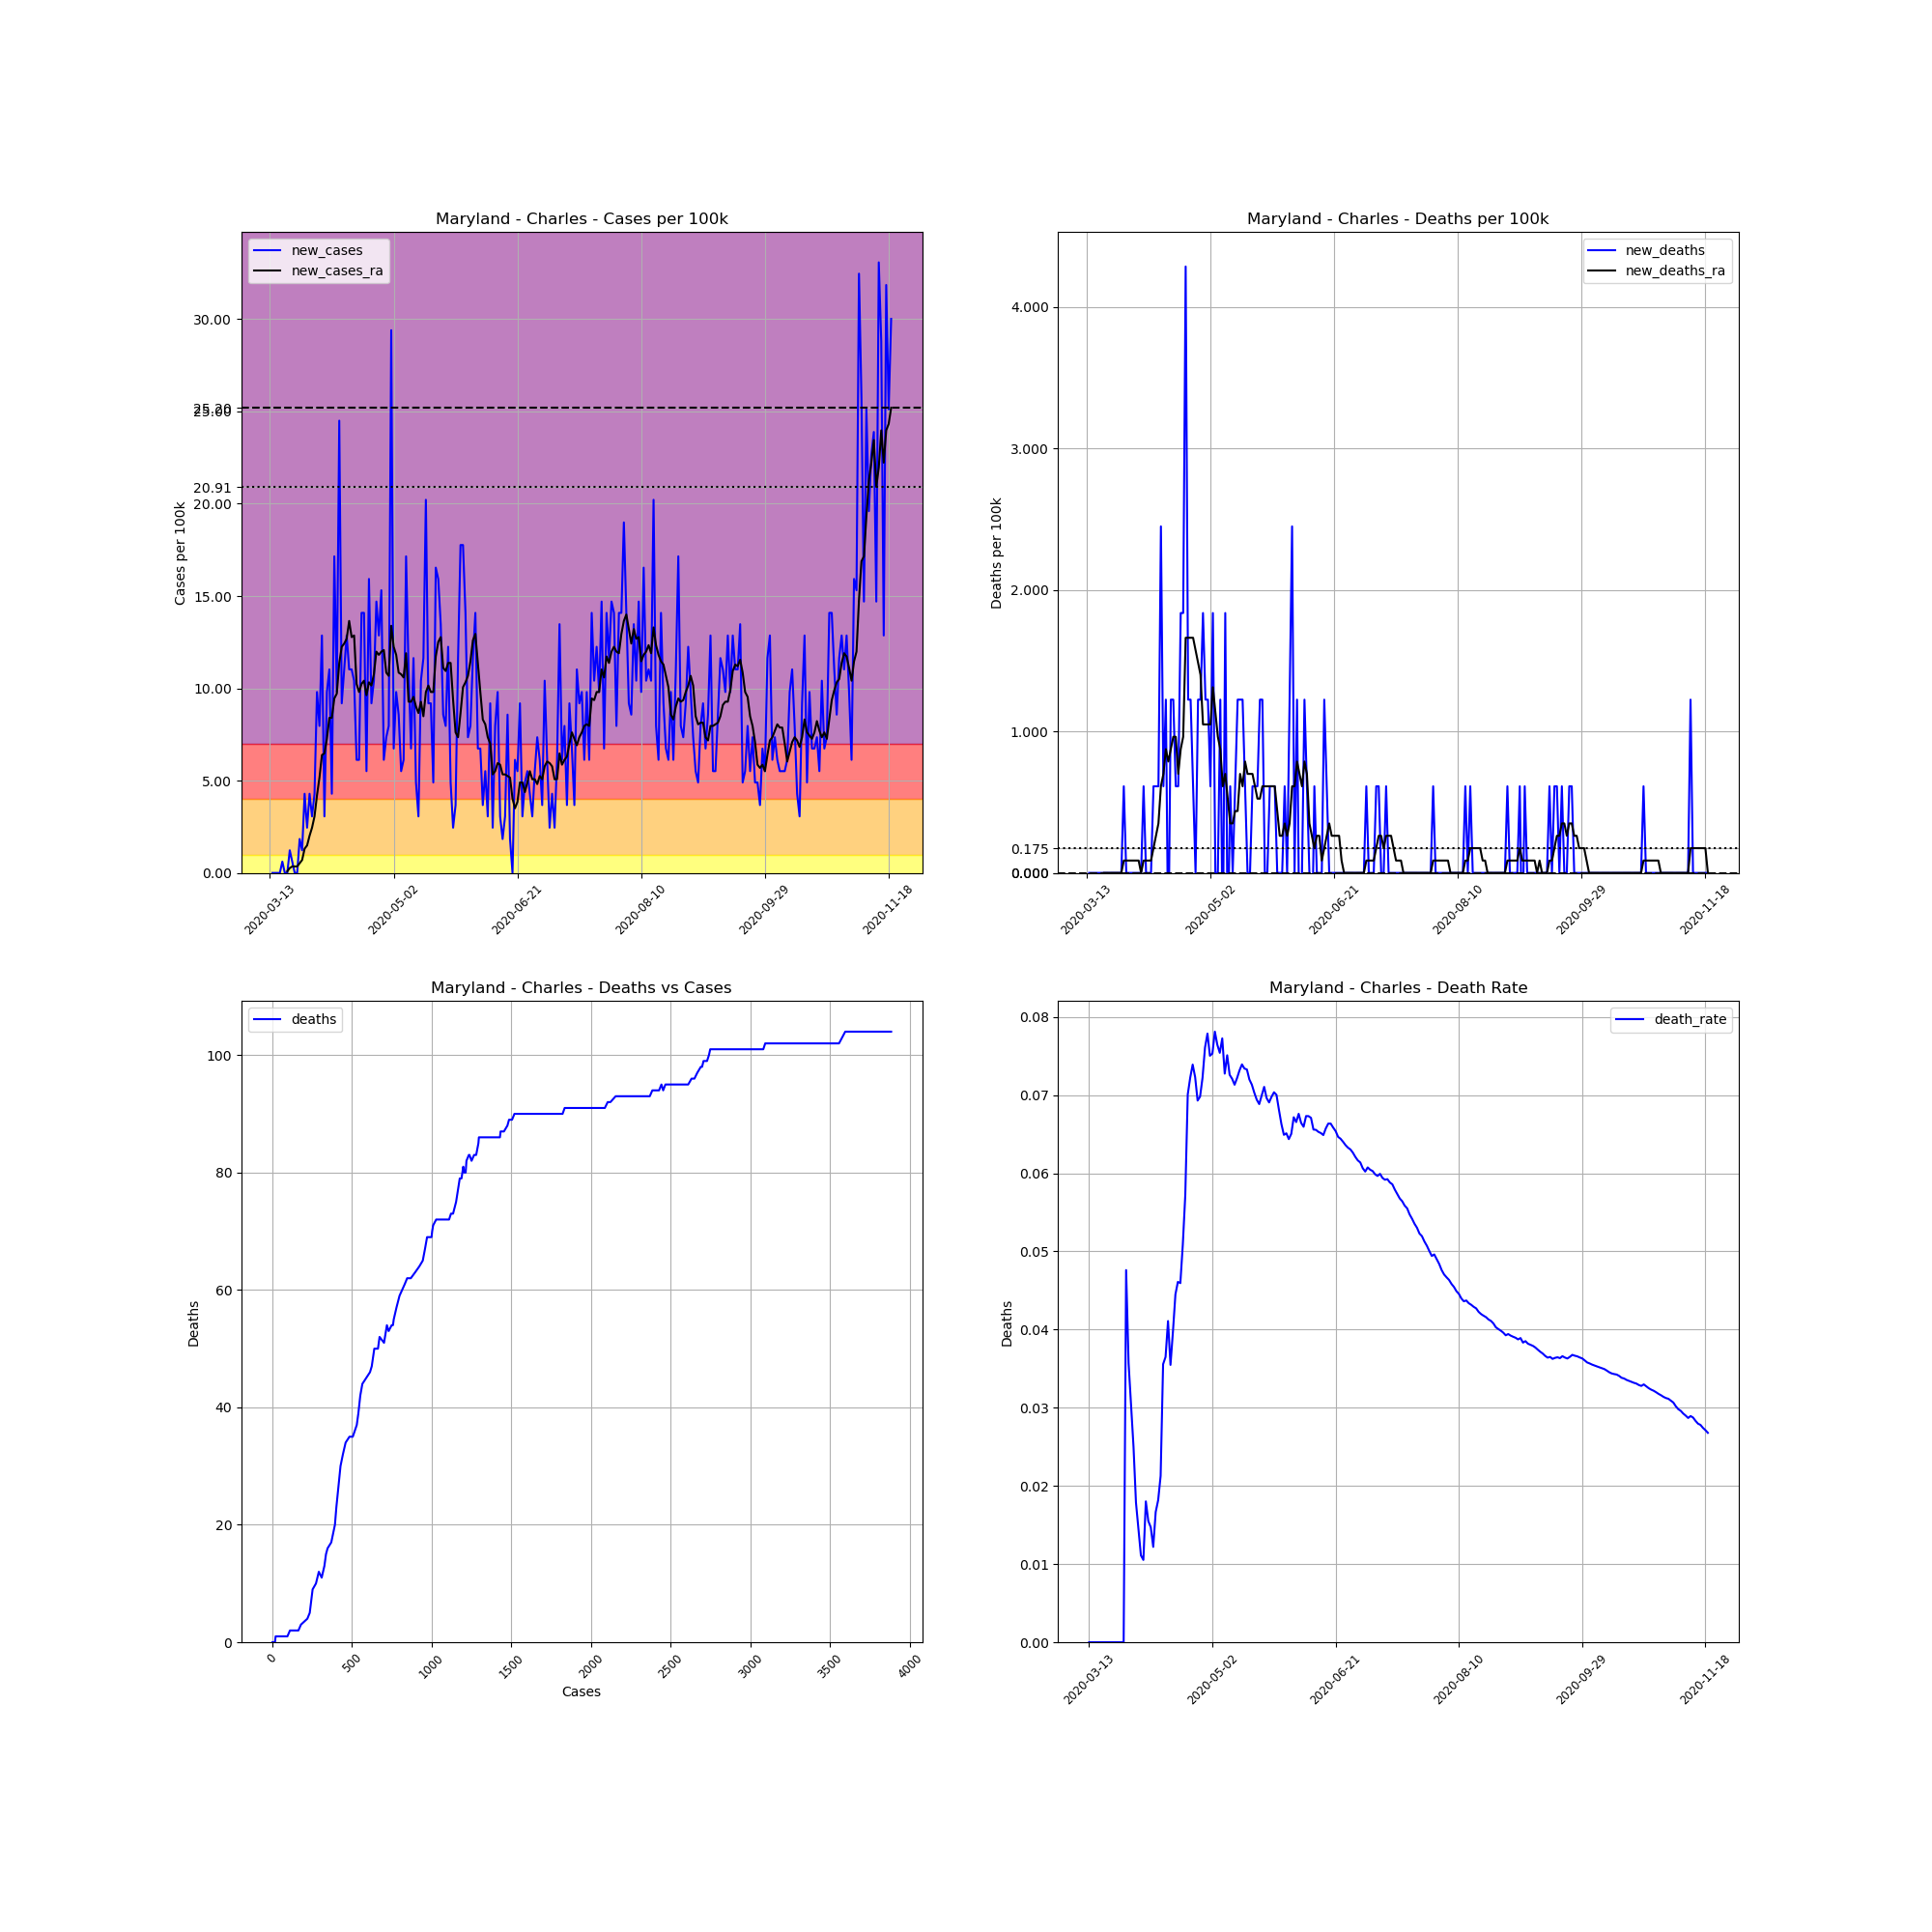

The data file committed next to this chart (first rows):
, date, county, state, fips, cases, deaths, COUNTY, STNAME, CTYNAME, POPESTIMATE2019, cases_per_100k, deaths_per_100k, death_rate, new_cases, new_deaths, new_cases_ra, new_deaths_ra
70641, 2020-03-13, Charles, Maryland, 24017, 1, 0, 17, Maryland, Charles, 163257, 0.6125, 0.0, 0.0, , , , 
70642, 2020-03-14, Charles, Maryland, 24017, 1, 0, 17, Maryland, Charles, 163257, 0.6125, 0.0, 0.0, 0.0, 0.0, , 
70643, 2020-03-15, Charles, Maryland, 24017, 1, 0, 17, Maryland, Charles, 163257, 0.6125, 0.0, 0.0, 0.0, 0.0, , 
70644, 2020-03-16, Charles, Maryland, 24017, 1, 0, 17, Maryland, Charles, 163257, 0.6125, 0.0, 0.0, 0.0, 0.0, , 
70645, 2020-03-17, Charles, Maryland, 24017, 1, 0, 17, Maryland, Charles, 163257, 0.6125, 0.0, 0.0, 0.0, 0.0, , 
70646, 2020-03-18, Charles, Maryland, 24017, 2, 0, 17, Maryland, Charles, 163257, 1.225, 0.0, 0.0, 0.6125, 0.0, , 
70647, 2020-03-19, Charles, Maryland, 24017, 2, 0, 17, Maryland, Charles, 163257, 1.225, 0.0, 0.0, 0.0, 0.0, , 
70648, 2020-03-20, Charles, Maryland, 24017, 2, 0, 17, Maryland, Charles, 163257, 1.225, 0.0, 0.0, 0.0, 0.0, 0.0875, 0.0
70649, 2020-03-21, Charles, Maryland, 24017, 4, 0, 17, Maryland, Charles, 163257, 2.45, 0.0, 0.0, 1.225, 0.0, 0.2625, 0.0
70650, 2020-03-22, Charles, Maryland, 24017, 5, 0, 17, Maryland, Charles, 163257, 3.063, 0.0, 0.0, 0.6125, 0.0, 0.35, 0.0
70651, 2020-03-23, Charles, Maryland, 24017, 5, 0, 17, Maryland, Charles, 163257, 3.063, 0.0, 0.0, 0.0, 0.0, 0.35, 0.0
70652, 2020-03-24, Charles, Maryland, 24017, 5, 0, 17, Maryland, Charles, 163257, 3.063, 0.0, 0.0, 0.0, 0.0, 0.35, 0.0
70653, 2020-03-25, Charles, Maryland, 24017, 8, 0, 17, Maryland, Charles, 163257, 4.9, 0.0, 0.0, 1.838, 0.0, 0.525, 0.0
70654, 2020-03-26, Charles, Maryland, 24017, 10, 0, 17, Maryland, Charles, 163257, 6.125, 0.0, 0.0, 1.225, 0.0, 0.7, 0.0
70655, 2020-03-27, Charles, Maryland, 24017, 17, 0, 17, Maryland, Charles, 163257, 10.41, 0.0, 0.0, 4.288, 0.0, 1.313, 0.0
70656, 2020-03-28, Charles, Maryland, 24017, 21, 1, 17, Maryland, Charles, 163257, 12.86, 0.6125, 0.04762, 2.45, 0.6125, 1.488, 0.0875
70657, 2020-03-29, Charles, Maryland, 24017, 28, 1, 17, Maryland, Charles, 163257, 17.15, 0.6125, 0.03571, 4.288, 0.0, 2.013, 0.0875
70658, 2020-03-30, Charles, Maryland, 24017, 33, 1, 17, Maryland, Charles, 163257, 20.21, 0.6125, 0.0303, 3.063, 0.0, 2.45, 0.0875
70659, 2020-03-31, Charles, Maryland, 24017, 40, 1, 17, Maryland, Charles, 163257, 24.5, 0.6125, 0.025, 4.288, 0.0, 3.063, 0.0875
70660, 2020-04-01, Charles, Maryland, 24017, 56, 1, 17, Maryland, Charles, 163257, 34.3, 0.6125, 0.01786, 9.8, 0.0, 4.2, 0.0875
70661, 2020-04-02, Charles, Maryland, 24017, 69, 1, 17, Maryland, Charles, 163257, 42.26, 0.6125, 0.01449, 7.963, 0.0, 5.163, 0.0875
70662, 2020-04-03, Charles, Maryland, 24017, 90, 1, 17, Maryland, Charles, 163257, 55.13, 0.6125, 0.01111, 12.86, 0.0, 6.388, 0.0875
70663, 2020-04-04, Charles, Maryland, 24017, 95, 1, 17, Maryland, Charles, 163257, 58.19, 0.6125, 0.01053, 3.063, 0.0, 6.475, 0.0
70664, 2020-04-05, Charles, Maryland, 24017, 111, 2, 17, Maryland, Charles, 163257, 67.99, 1.225, 0.01802, 9.8, 0.6125, 7.263, 0.0875
70665, 2020-04-06, Charles, Maryland, 24017, 129, 2, 17, Maryland, Charles, 163257, 79.02, 1.225, 0.0155, 11.03, 0.0, 8.4, 0.0875
70666, 2020-04-07, Charles, Maryland, 24017, 136, 2, 17, Maryland, Charles, 163257, 83.3, 1.225, 0.01471, 4.288, 0.0, 8.4, 0.0875
70667, 2020-04-08, Charles, Maryland, 24017, 164, 2, 17, Maryland, Charles, 163257, 100.5, 1.225, 0.0122, 17.15, 0.0, 9.45, 0.0875
70668, 2020-04-09, Charles, Maryland, 24017, 180, 3, 17, Maryland, Charles, 163257, 110.3, 1.838, 0.01667, 9.8, 0.6125, 9.713, 0.175
70669, 2020-04-10, Charles, Maryland, 24017, 220, 4, 17, Maryland, Charles, 163257, 134.8, 2.45, 0.01818, 24.5, 0.6125, 11.38, 0.2625
70670, 2020-04-11, Charles, Maryland, 24017, 235, 5, 17, Maryland, Charles, 163257, 143.9, 3.063, 0.02128, 9.188, 0.6125, 12.25, 0.35
70671, 2020-04-12, Charles, Maryland, 24017, 253, 9, 17, Maryland, Charles, 163257, 155, 5.513, 0.03557, 11.03, 2.45, 12.43, 0.6125
70672, 2020-04-13, Charles, Maryland, 24017, 274, 10, 17, Maryland, Charles, 163257, 167.8, 6.125, 0.0365, 12.86, 0.6125, 12.69, 0.7
70673, 2020-04-14, Charles, Maryland, 24017, 292, 12, 17, Maryland, Charles, 163257, 178.9, 7.35, 0.0411, 11.03, 1.225, 13.65, 0.875
70674, 2020-04-15, Charles, Maryland, 24017, 310, 11, 17, Maryland, Charles, 163257, 189.9, 6.738, 0.03548, 11.03, -0.6125, 12.78, 0.7875
70675, 2020-04-16, Charles, Maryland, 24017, 327, 13, 17, Maryland, Charles, 163257, 200.3, 7.963, 0.03976, 10.41, 1.225, 12.86, 0.875
70676, 2020-04-17, Charles, Maryland, 24017, 337, 15, 17, Maryland, Charles, 163257, 206.4, 9.188, 0.04451, 6.125, 1.225, 10.24, 0.9625
70677, 2020-04-18, Charles, Maryland, 24017, 347, 16, 17, Maryland, Charles, 163257, 212.5, 9.8, 0.04611, 6.125, 0.6125, 9.8, 0.9625
70678, 2020-04-19, Charles, Maryland, 24017, 370, 17, 17, Maryland, Charles, 163257, 226.6, 10.41, 0.04595, 14.09, 0.6125, 10.24, 0.7
70679, 2020-04-20, Charles, Maryland, 24017, 393, 20, 17, Maryland, Charles, 163257, 240.7, 12.25, 0.05089, 14.09, 1.838, 10.41, 0.875
70680, 2020-04-21, Charles, Maryland, 24017, 402, 23, 17, Maryland, Charles, 163257, 246.2, 14.09, 0.05721, 5.513, 1.838, 9.625, 0.9625
70681, 2020-04-22, Charles, Maryland, 24017, 428, 30, 17, Maryland, Charles, 163257, 262.2, 18.38, 0.07009, 15.93, 4.288, 10.33, 1.663
70682, 2020-04-23, Charles, Maryland, 24017, 443, 32, 17, Maryland, Charles, 163257, 271.4, 19.6, 0.07223, 9.188, 1.225, 10.15, 1.663
70683, 2020-04-24, Charles, Maryland, 24017, 460, 34, 17, Maryland, Charles, 163257, 281.8, 20.83, 0.07391, 10.41, 1.225, 10.76, 1.663
70684, 2020-04-25, Charles, Maryland, 24017, 484, 35, 17, Maryland, Charles, 163257, 296.5, 21.44, 0.07231, 14.7, 0.6125, 11.99, 1.663
70685, 2020-04-26, Charles, Maryland, 24017, 505, 35, 17, Maryland, Charles, 163257, 309.3, 21.44, 0.06931, 12.86, 0.0, 11.81, 1.575
70686, 2020-04-27, Charles, Maryland, 24017, 530, 37, 17, Maryland, Charles, 163257, 324.6, 22.66, 0.06981, 15.31, 1.225, 11.99, 1.488
70687, 2020-04-28, Charles, Maryland, 24017, 540, 39, 17, Maryland, Charles, 163257, 330.8, 23.89, 0.07222, 6.125, 1.225, 12.08, 1.4
70688, 2020-04-29, Charles, Maryland, 24017, 552, 42, 17, Maryland, Charles, 163257, 338.1, 25.73, 0.07609, 7.35, 1.838, 10.85, 1.05
70689, 2020-04-30, Charles, Maryland, 24017, 565, 44, 17, Maryland, Charles, 163257, 346.1, 26.95, 0.07788, 7.963, 1.225, 10.68, 1.05
70690, 2020-05-01, Charles, Maryland, 24017, 613, 46, 17, Maryland, Charles, 163257, 375.5, 28.18, 0.07504, 29.4, 1.225, 13.39, 1.05
70691, 2020-05-02, Charles, Maryland, 24017, 624, 47, 17, Maryland, Charles, 163257, 382.2, 28.79, 0.07532, 6.738, 0.6125, 12.25, 1.05
70692, 2020-05-03, Charles, Maryland, 24017, 640, 50, 17, Maryland, Charles, 163257, 392, 30.63, 0.07812, 9.8, 1.838, 11.81, 1.313
70693, 2020-05-04, Charles, Maryland, 24017, 654, 50, 17, Maryland, Charles, 163257, 400.6, 30.63, 0.07645, 8.575, 0.0, 10.85, 1.138
70694, 2020-05-05, Charles, Maryland, 24017, 663, 50, 17, Maryland, Charles, 163257, 406.1, 30.63, 0.07541, 5.513, 0.0, 10.76, 0.9625
70695, 2020-05-06, Charles, Maryland, 24017, 673, 52, 17, Maryland, Charles, 163257, 412.2, 31.85, 0.07727, 6.125, 1.225, 10.59, 0.875
70696, 2020-05-07, Charles, Maryland, 24017, 701, 51, 17, Maryland, Charles, 163257, 429.4, 31.24, 0.07275, 17.15, -0.6125, 11.9, 0.6125
70697, 2020-05-08, Charles, Maryland, 24017, 719, 54, 17, Maryland, Charles, 163257, 440.4, 33.08, 0.0751, 11.03, 1.838, 9.275, 0.7
70698, 2020-05-09, Charles, Maryland, 24017, 730, 53, 17, Maryland, Charles, 163257, 447.1, 32.46, 0.0726, 6.738, -0.6125, 9.275, 0.525
70699, 2020-05-10, Charles, Maryland, 24017, 749, 54, 17, Maryland, Charles, 163257, 458.8, 33.08, 0.0721, 11.64, 0.6125, 9.538, 0.35
70700, 2020-05-11, Charles, Maryland, 24017, 757, 54, 17, Maryland, Charles, 163257, 463.7, 33.08, 0.07133, 4.9, 0.0, 9.013, 0.35
... 192 more rows
